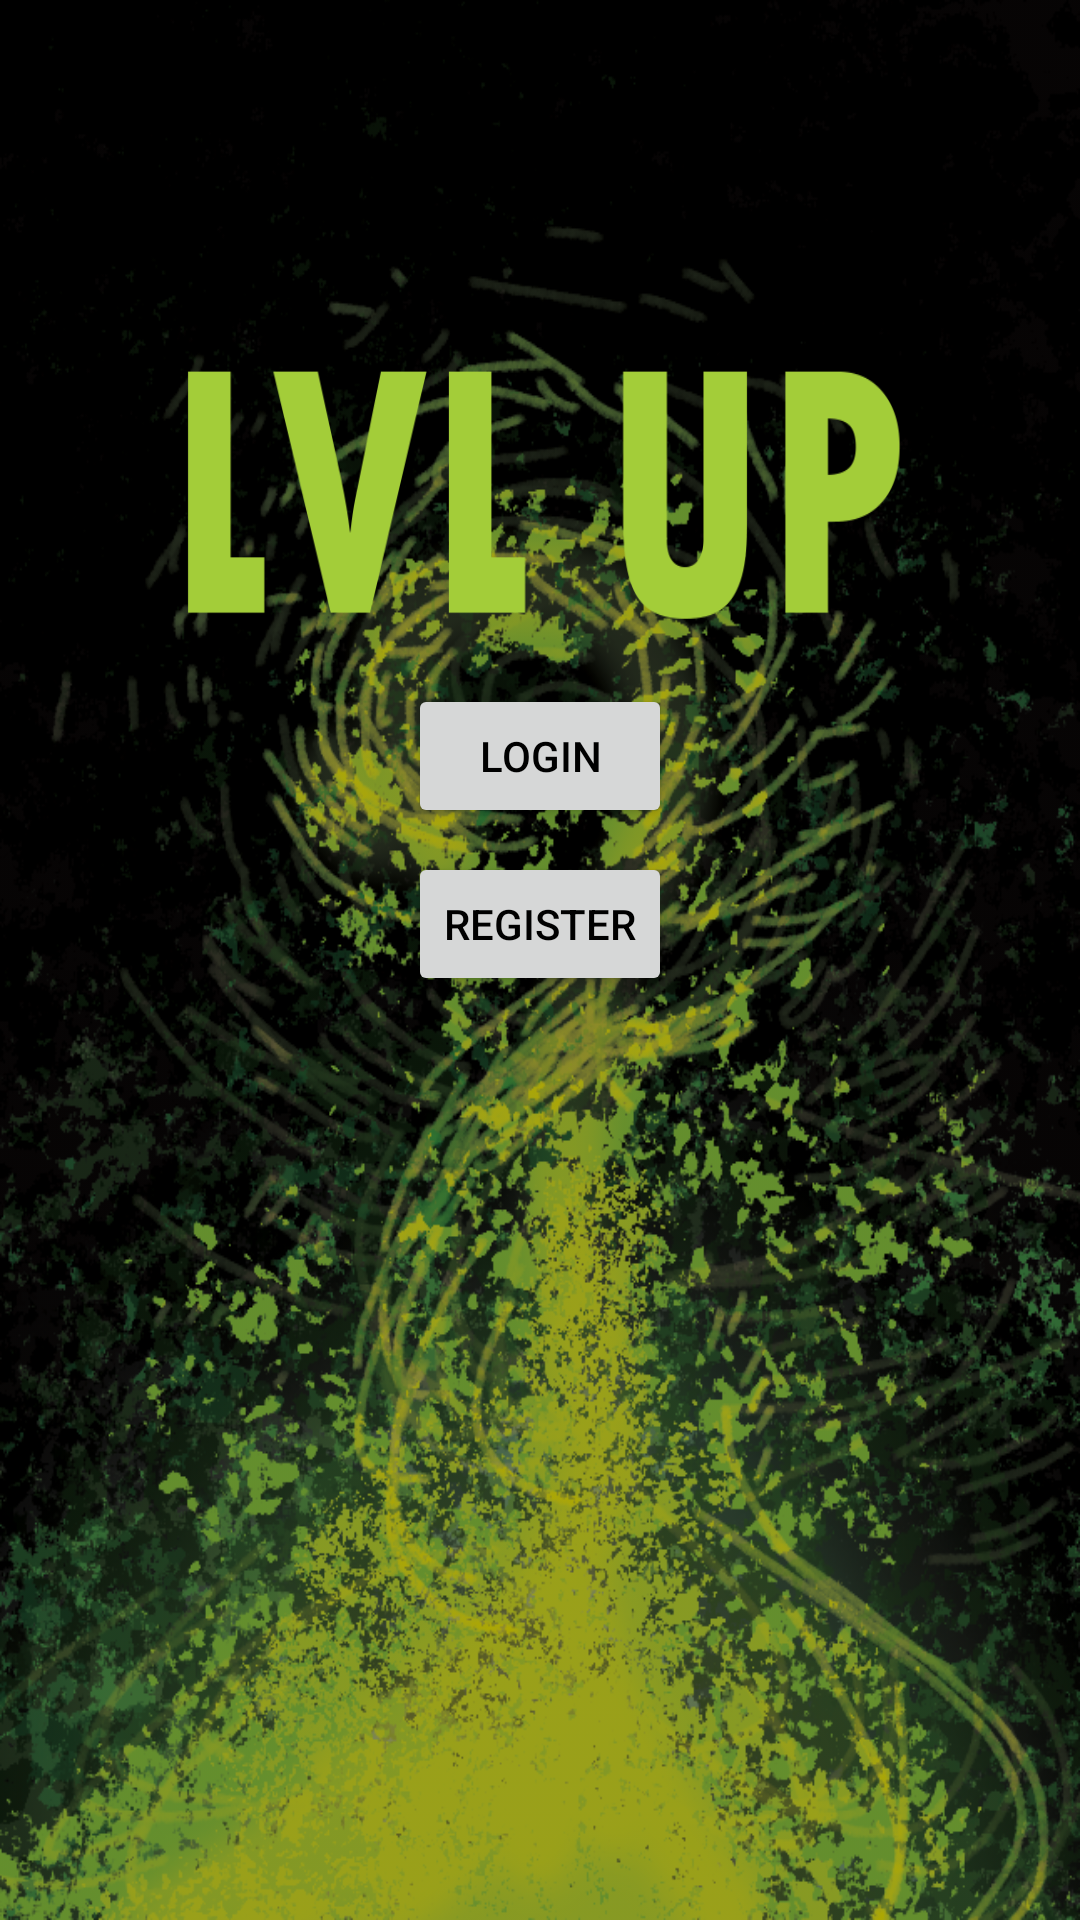

Reconstruct the res/layout file that produces this screen, plus the resources it refers to.
<!-- AndroidManifest.xml: application theme Theme.LvlUp -->
<!-- res/layout/activity_start_screen.xml -->
<?xml version="1.0" encoding="utf-8"?>
<RelativeLayout xmlns:android="http://schemas.android.com/apk/res/android"
    xmlns:app="http://schemas.android.com/apk/res-auto"
    xmlns:tools="http://schemas.android.com/tools"
    android:layout_width="match_parent"
    android:layout_height="match_parent"
    android:background="@drawable/splashscreen"
    android:backgroundTint="#48000000"
    android:backgroundTintMode="src_atop"
    tools:context=".login.StartScreen">

    <ImageView
        android:id="@+id/imageView"
        android:layout_width="248dp"
        android:layout_height="100dp"
        android:layout_centerHorizontal="true"
        android:layout_marginTop="112dp"
        android:layout_marginBottom="16dp"
        android:background="@drawable/lvlup" />
    <Button
        android:id="@+id/loginButton"
        android:layout_width="wrap_content"
        android:layout_height="wrap_content"
        android:layout_below="@+id/imageView"
        android:layout_centerHorizontal="true"
        android:layout_marginBottom="8dp"
        android:text="Login"
        android:textColor="@color/black" />

    <Button
        android:id="@+id/registerButton"
        android:layout_width="wrap_content"
        android:layout_height="wrap_content"
        android:layout_below="@+id/loginButton"
        android:layout_centerHorizontal="true"
        android:text="Register"
        android:textColor="@color/black" />


</RelativeLayout>
<!-- resources referenced by this layout -->
<resources>
  <color name="black">#FF000000</color>
  <!-- drawable lvlup: png bitmap (drawable-v24, 8251 bytes) -->
  <!-- drawable splashscreen: png bitmap (drawable-v24, 907882 bytes) -->
  <style name="Theme.LvlUp" parent="Theme.MaterialComponents.DayNight.DarkActionBar">
          
          <item name="colorPrimary">#a4cf3a</item>
          <item name="colorPrimaryVariant">#2B3310</item>
          <item name="colorOnPrimary">#051E1C</item>
          
          <item name="colorSecondary">#080728</item>
          <item name="colorSecondaryVariant">#0B3147</item>
          <item name="colorOnSecondary">@color/black</item>
          
          <item name="android:statusBarColor">?attr/colorPrimaryVariant</item>
          
      </style>
</resources>
